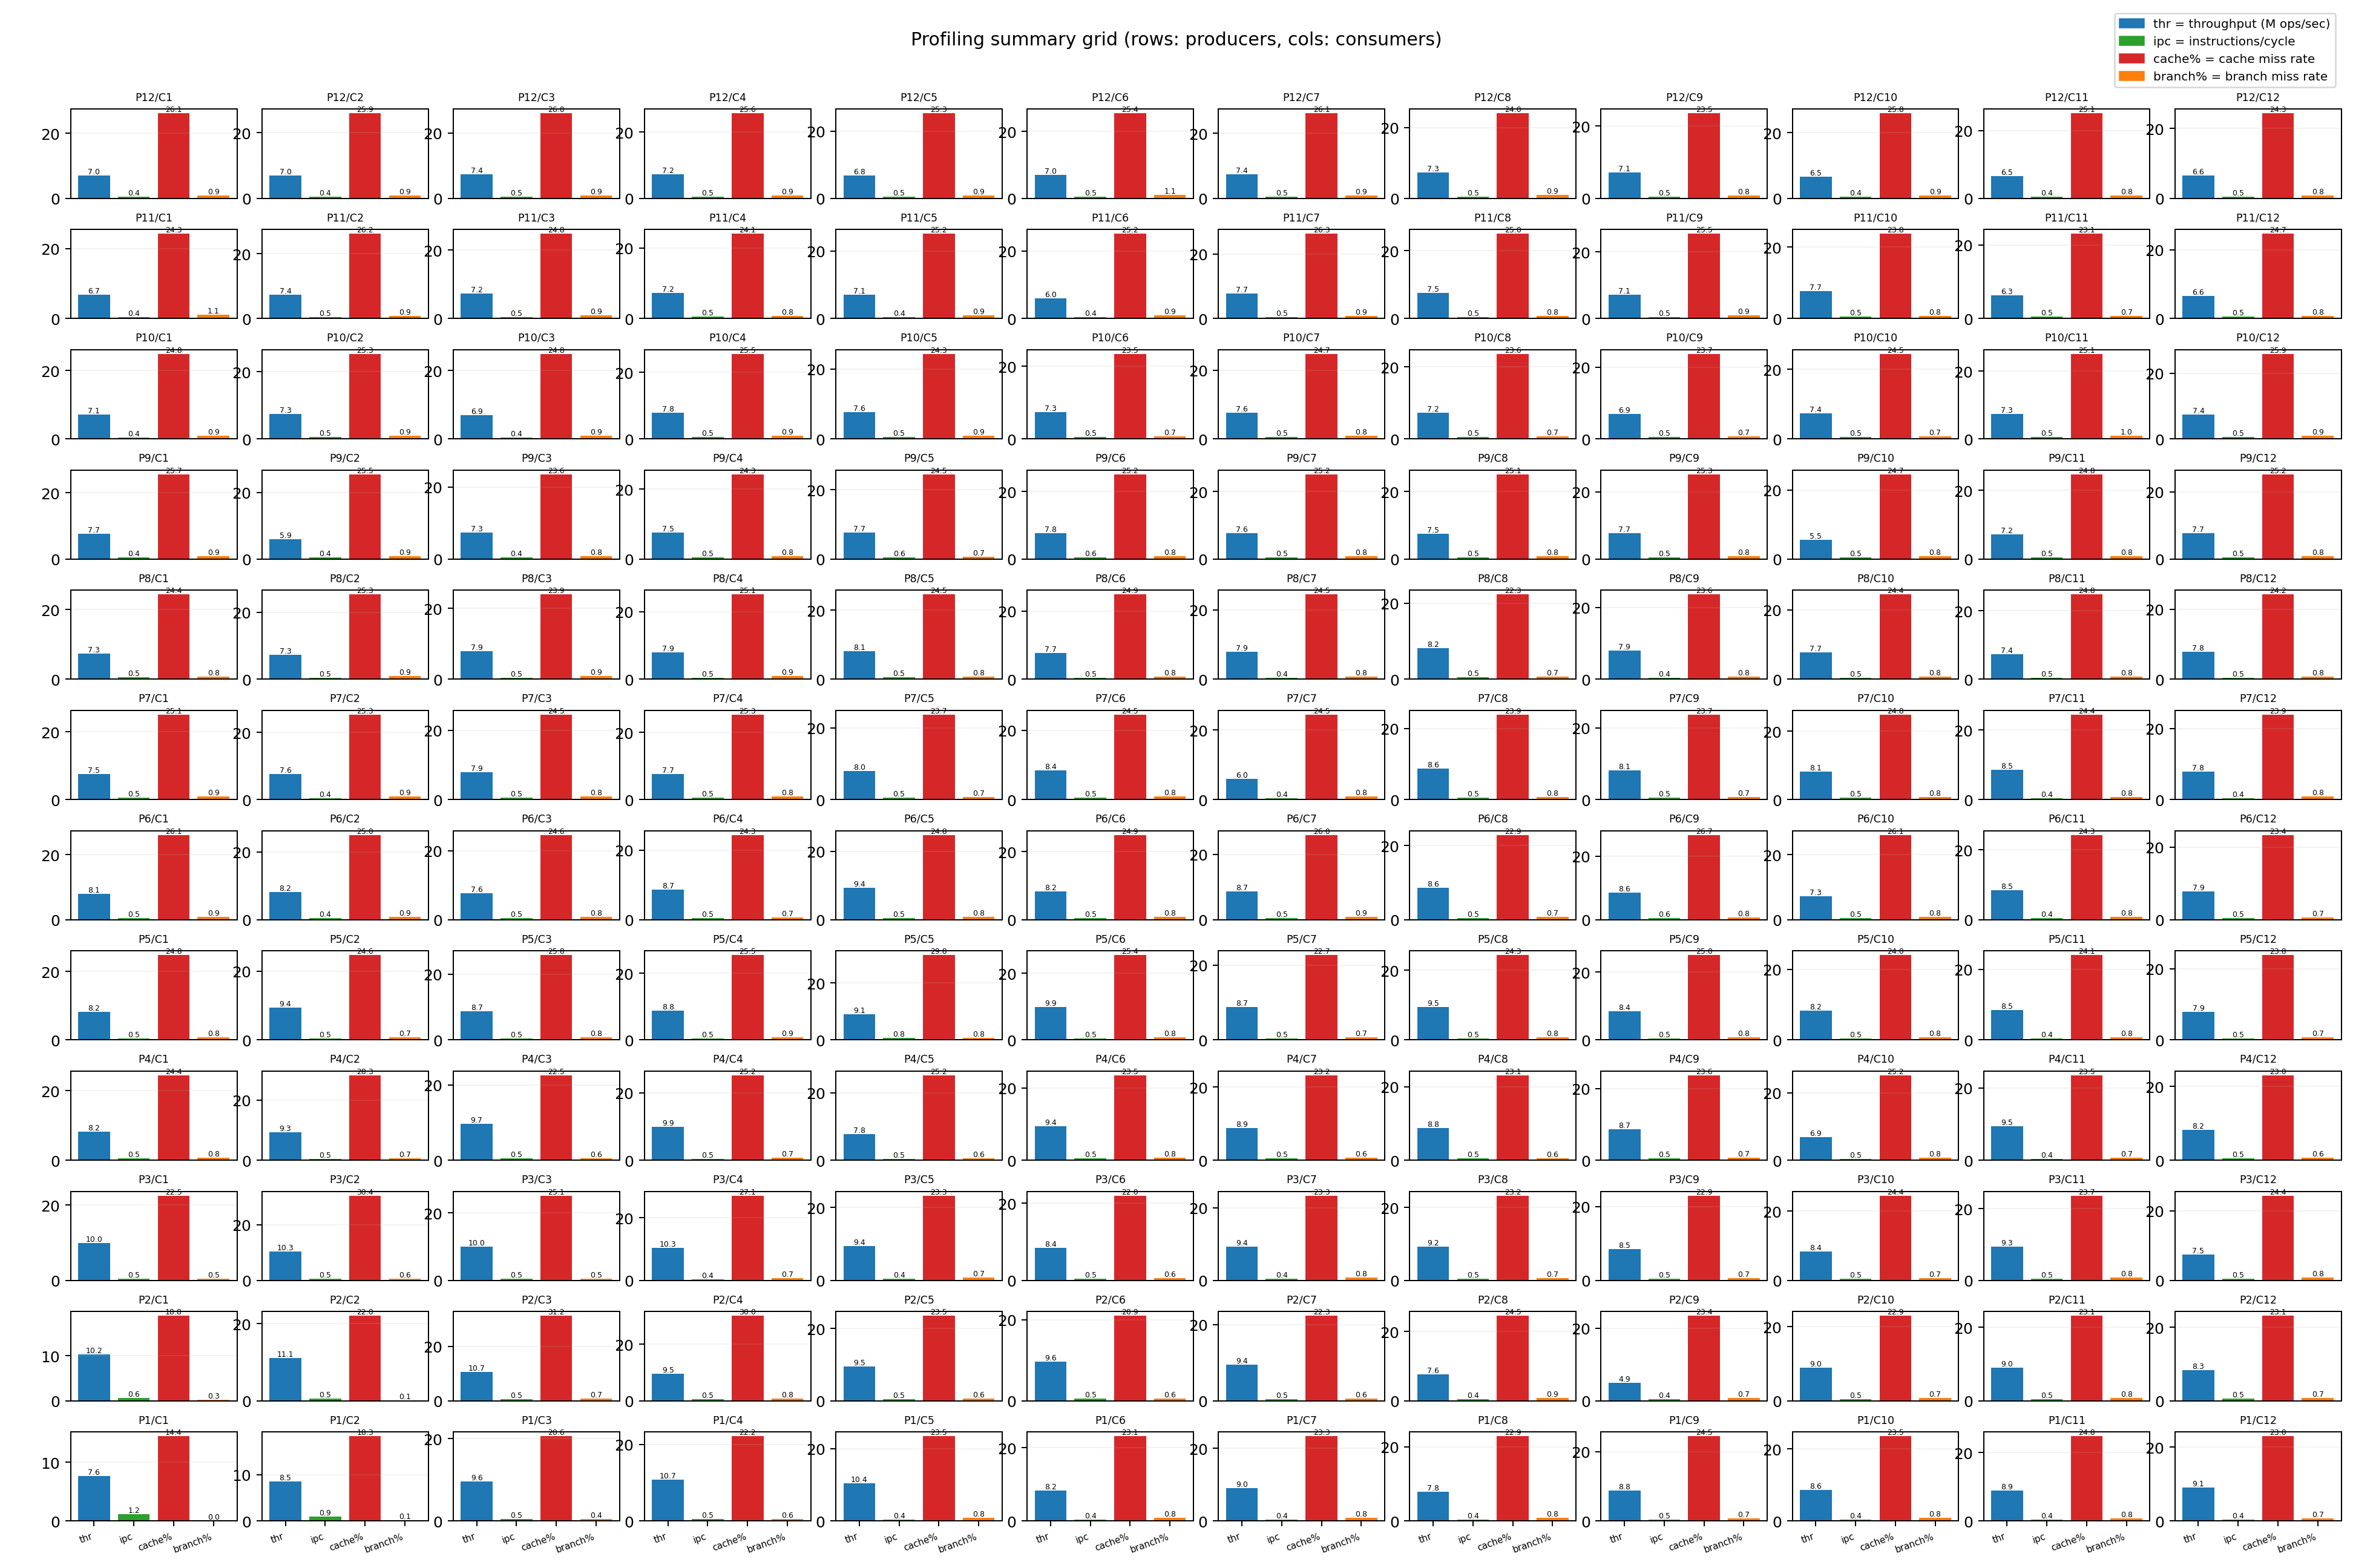

The data file committed next to this chart (first rows):
run_id, producers, consumers, capacity, duration_seconds, effective_ops_per_sec, cycles, instructions, ipc, branches, branch_misses, branch_miss_rate, cache_references, cache_misses, cache_miss_rate, elapsed_seconds
20260412_123832, 4, 4, 32768, 3, 7075279, 35398813177, 18622043016, 0.5261, 2805721085, 21465956, 0.007651, 363978516, 99009080, 0.272, 3.008
20260412_125456, 1, 1, 32768, 1, 7738615, 4729635731, 5002818226, 1.058, 750836592, 34778, 0.000046, 48530425, 7707003, 0.1588, 1.006
20260412_125500, 2, 2, 32768, 1, 8428104, 13892720310, 10978768209, 0.7903, 1653661536, 6087987, 0.003682, 190936992, 52433479, 0.2746, 1.006
20260412_125504, 3, 3, 32768, 1, 10638619, 19856528647, 8265757789, 0.4163, 1244782333, 6873607, 0.005522, 168326918, 36571494, 0.2173, 1.006
20260412_125507, 4, 4, 32768, 1, 11859665, 20018524003, 9021236428, 0.4506, 1363414022, 8225522, 0.006033, 174717102, 43496767, 0.249, 1.023
20260412_125511, 5, 5, 32768, 1, 10132638, 17109015899, 8663789155, 0.5064, 1300931370, 8838765, 0.006794, 169007853, 41372453, 0.2448, 1.008
20260412_125515, 6, 6, 32768, 1, 8972609, 17830580937, 8568767335, 0.4806, 1298023215, 8221533, 0.006334, 174096132, 40136115, 0.2305, 1.007
20260412_125518, 7, 7, 32768, 1, 10257535, 18951504495, 9073167934, 0.4788, 1356594222, 11116900, 0.008195, 186677375, 46792666, 0.2507, 1.006
20260412_125522, 8, 8, 32768, 1, 9361355, 19012405639, 8343520716, 0.4388, 1270727541, 9679663, 0.007617, 171630643, 40459884, 0.2357, 1.006
20260412_125526, 9, 9, 32768, 1, 9892846, 16637409155, 7750654670, 0.4659, 1168236105, 8386328, 0.007179, 157207217, 36284107, 0.2308, 1.013
20260412_125529, 10, 10, 32768, 1, 9055221, 18718590670, 8525075783, 0.4554, 1278631256, 8623755, 0.006745, 176580758, 39388621, 0.2231, 1.027
20260412_125533, 11, 11, 32768, 1, 8760349, 16595143563, 7366188754, 0.4439, 1113569976, 8269733, 0.007426, 155102297, 35220190, 0.2271, 1.011
20260412_125537, 12, 12, 32768, 1, 8756551, 19553645064, 8028477481, 0.4106, 1219637107, 9673053, 0.007931, 170028948, 39797422, 0.2341, 1.013
20260412_125906, 1, 1, 32768, 1, 7602708, 4715490674, 5534157544, 1.174, 823281463, 36425, 0.000044, 51076604, 7379969, 0.1445, 1.006
20260412_125910, 1, 2, 32768, 1, 8524767, 6714261479, 6179308744, 0.9203, 923131885, 1032640, 0.001119, 80718811, 14796082, 0.1833, 1.006
20260412_125913, 1, 3, 32768, 1, 9594954, 14590565989, 7577180234, 0.5193, 1138748005, 5102197, 0.004481, 130150724, 26794414, 0.2059, 1.004
20260412_125917, 1, 4, 32768, 1, 10739343, 17881852822, 8197096225, 0.4584, 1227993320, 7149485, 0.005822, 155382121, 34441262, 0.2217, 1.005
20260412_125920, 1, 5, 32768, 1, 10395666, 19055847647, 8039423122, 0.4219, 1215609113, 10056706, 0.008273, 158786972, 37252162, 0.2346, 1.005
20260412_125924, 1, 6, 32768, 1, 8231896, 18462474414, 8031883230, 0.4350, 1220274145, 9612224, 0.007877, 154696597, 35803232, 0.2314, 1.005
20260412_125927, 1, 7, 32768, 1, 9002742, 18941828018, 7962813017, 0.4204, 1206912531, 10109687, 0.008376, 157208440, 36655481, 0.2332, 1.006
20260412_125931, 1, 8, 32768, 1, 7798439, 16884190279, 7527875452, 0.4459, 1144437327, 9127336, 0.007975, 143713239, 32859516, 0.2286, 1.008
20260412_125935, 1, 9, 32768, 1, 8806581, 17646636273, 7952804978, 0.4507, 1189137784, 7971008, 0.006703, 148164146, 36262521, 0.2447, 1.008
20260412_125938, 1, 10, 32768, 1, 8593938, 17736419749, 7661731637, 0.4320, 1157027595, 9217963, 0.007967, 149236558, 35121341, 0.2353, 1.005
20260412_125942, 1, 11, 32768, 1, 8853160, 18446651959, 7659847002, 0.4152, 1162834343, 9239459, 0.007946, 153020835, 37991728, 0.2483, 1.007
20260412_125945, 1, 12, 32768, 1, 9112590, 17548133014, 7834096498, 0.4464, 1177547054, 8669142, 0.007362, 148472432, 34093392, 0.2296, 1.006
20260412_125949, 2, 1, 32768, 1, 10245168, 11005526088, 6705393013, 0.6093, 1007783539, 2553334, 0.002534, 95492615, 17966813, 0.1881, 1.005
20260412_125952, 2, 2, 32768, 1, 11054111, 14942383529, 7206090931, 0.4823, 1081250322, 1529408, 0.001414, 121865103, 26861684, 0.2204, 1.004
20260412_125956, 2, 3, 32768, 1, 10661694, 17076050857, 8336099863, 0.4882, 1258285449, 8583613, 0.006822, 162594109, 50667597, 0.3116, 1.005
20260412_130000, 2, 4, 32768, 1, 9547652, 17683775360, 8906463824, 0.5037, 1348549167, 10436543, 0.007739, 180539073, 54139136, 0.2999, 1.011
20260412_130003, 2, 5, 32768, 1, 9546913, 17284361562, 8361276666, 0.4837, 1252233231, 7639308, 0.006101, 155663836, 36577867, 0.235, 1.006
20260412_130007, 2, 6, 32768, 1, 9593733, 14978675480, 7416238104, 0.4951, 1134020647, 6781701, 0.005980, 135654101, 28404060, 0.2094, 1.006
20260412_130010, 2, 7, 32768, 1, 9398715, 16249926134, 7735621117, 0.4760, 1160101595, 7400365, 0.006379, 141826044, 31637300, 0.2231, 1.01
20260412_130014, 2, 8, 32768, 1, 7636690, 18154425248, 8106896949, 0.4466, 1247324233, 10644215, 0.008534, 160210435, 39248310, 0.245, 1.008
20260412_130018, 2, 9, 32768, 1, 4858517, 19005553419, 8042070953, 0.4231, 1219468827, 9080328, 0.007446, 158400335, 37096139, 0.2342, 1.008
20260412_130021, 2, 10, 32768, 1, 9009647, 16626467721, 7793371583, 0.4687, 1169575173, 8331722, 0.007124, 141625838, 32501258, 0.2295, 1.005
20260412_130025, 2, 11, 32768, 1, 8960069, 15557384170, 7400008217, 0.4757, 1097146603, 8439753, 0.007692, 135556051, 31346406, 0.2312, 1.006
20260412_130028, 2, 12, 32768, 1, 8264970, 15797499845, 8360821224, 0.5292, 1261936653, 8572075, 0.006793, 148895122, 34351229, 0.2307, 1.005
20260412_130032, 3, 1, 32768, 1, 9952037, 14218211188, 7405790344, 0.5209, 1114392040, 5107952, 0.004584, 132262765, 29733389, 0.2248, 1.004
20260412_130036, 3, 2, 32768, 1, 10309687, 15420541786, 8467596271, 0.5491, 1281389692, 7225283, 0.005639, 168366998, 51230052, 0.3043, 1.005
20260412_130039, 3, 3, 32768, 1, 9992063, 17388311243, 7881896376, 0.4533, 1188037351, 6458959, 0.005437, 161508386, 40590391, 0.2513, 1.005
20260412_130043, 3, 4, 32768, 1, 10328806, 18087341147, 7561548847, 0.4181, 1139003323, 8105232, 0.007116, 152322461, 41209713, 0.2705, 1.005
20260412_130046, 3, 5, 32768, 1, 9417414, 16800788787, 7527127240, 0.4480, 1140834516, 8287777, 0.007265, 147121554, 34237938, 0.2327, 1.008
20260412_130050, 3, 6, 32768, 1, 8417798, 15366639194, 7998087129, 0.5205, 1208465548, 6917935, 0.005725, 140651423, 30925344, 0.2199, 1.005
20260412_130053, 3, 7, 32768, 1, 9368036, 16946230516, 7585882923, 0.4476, 1146487989, 8787266, 0.007665, 149338611, 34843107, 0.2333, 1.003
20260412_130057, 3, 8, 32768, 1, 9186300, 16708003274, 7647607646, 0.4577, 1154218926, 7915532, 0.006858, 147757589, 34293490, 0.2321, 1.008
20260412_130101, 3, 9, 32768, 1, 8511230, 16584030071, 7725135808, 0.4658, 1157192850, 7815272, 0.006754, 147032610, 33713453, 0.2293, 1.006
20260412_130104, 3, 10, 32768, 1, 8357819, 15487882119, 7545133804, 0.4872, 1136920141, 8408447, 0.007396, 144359503, 35253011, 0.2442, 1.007
20260412_130108, 3, 11, 32768, 1, 9344234, 14776901166, 7225102484, 0.4889, 1087344676, 8180767, 0.007524, 135284238, 32005155, 0.2366, 1.007
20260412_130112, 3, 12, 32768, 1, 7519611, 16647076537, 7723986096, 0.4640, 1177472666, 9220965, 0.007831, 151000369, 36790217, 0.2436, 1.009
20260412_130115, 4, 1, 32768, 1, 8192218, 15717626698, 7345828999, 0.4674, 1100247677, 8430864, 0.007663, 143352380, 35010994, 0.2442, 1.005
20260412_130119, 4, 2, 32768, 1, 9255242, 15549475979, 8276286309, 0.5323, 1246046767, 8693865, 0.006977, 163204638, 46125006, 0.2826, 1.005
20260412_130122, 4, 3, 32768, 1, 9666944, 14654654418, 7386465151, 0.5040, 1115324318, 6205369, 0.005564, 136088920, 30610056, 0.2249, 1.007
20260412_130126, 4, 4, 32768, 1, 9893263, 16532253162, 7567751573, 0.4578, 1139671346, 7842787, 0.006882, 157160798, 39565562, 0.2518, 1.009
20260412_130130, 4, 5, 32768, 1, 7826532, 15441625603, 7279694031, 0.4714, 1099434899, 7109405, 0.006466, 141208736, 35538570, 0.2517, 1.008
20260412_130133, 4, 6, 32768, 1, 9436756, 15706229258, 7224660883, 0.4600, 1099667175, 8367198, 0.007609, 139104470, 32688646, 0.235, 1.007
20260412_130137, 4, 7, 32768, 1, 8887233, 16437342200, 7845314314, 0.4773, 1172351202, 7559791, 0.006448, 151415020, 35173842, 0.2323, 1.012
20260412_130140, 4, 8, 32768, 1, 8809618, 14745156485, 7441492374, 0.5047, 1123131022, 6680656, 0.005948, 140211293, 32376298, 0.2309, 1.005
20260412_130144, 4, 9, 32768, 1, 8680123, 15957353811, 7536952097, 0.4723, 1131172276, 8158206, 0.007212, 150683572, 35599533, 0.2363, 1.009
20260412_130148, 4, 10, 32768, 1, 6881187, 16386130037, 7689858813, 0.4693, 1164560015, 9709341, 0.008337, 157335320, 39642585, 0.252, 1.007
20260412_130151, 4, 11, 32768, 1, 9450054, 16718519353, 7456712252, 0.4460, 1137650766, 8103002, 0.007123, 150887242, 35449125, 0.2349, 1.008
... 97 more rows
